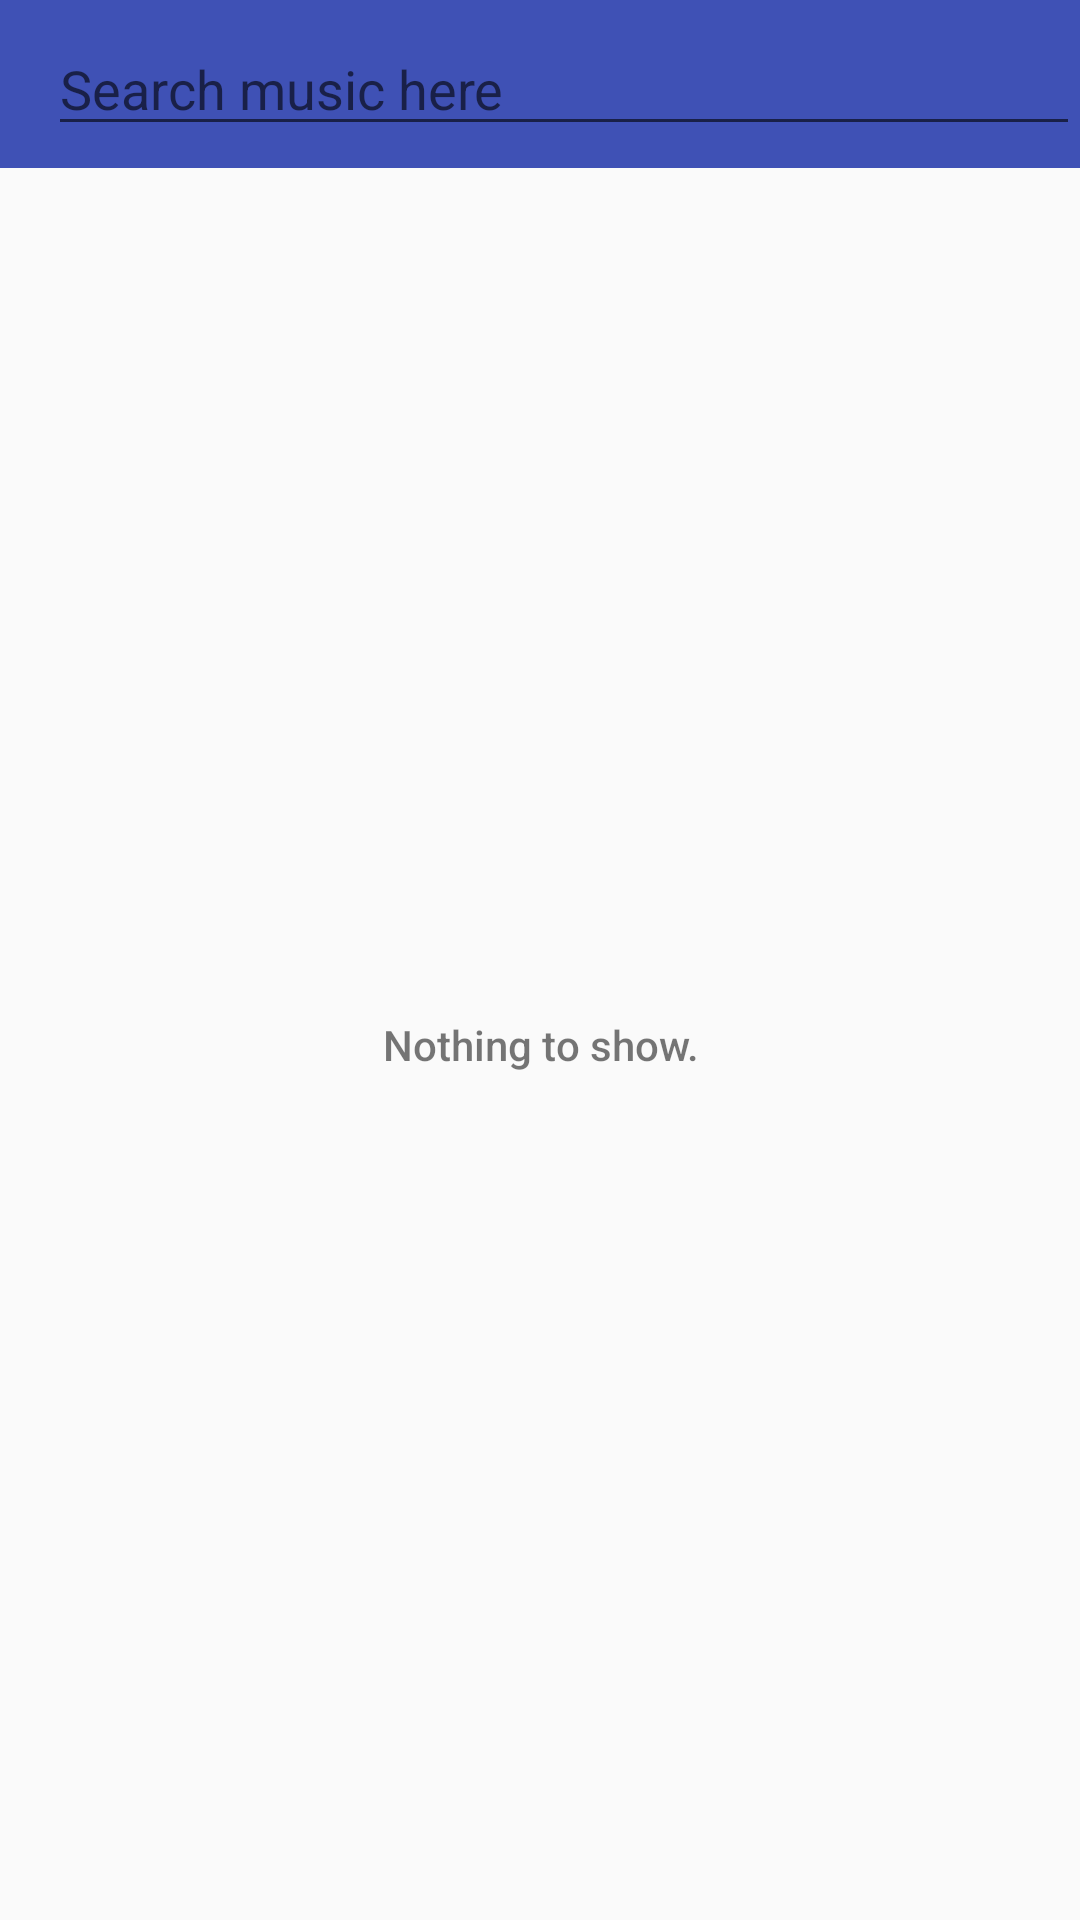

Layout XML and referenced resources for this Android screen:
<!-- AndroidManifest.xml: application theme AppTheme -->
<!-- res/layout/activity_main.xml -->
<?xml version="1.0" encoding="utf-8"?>
<android.support.constraint.ConstraintLayout xmlns:android="http://schemas.android.com/apk/res/android"
    xmlns:app="http://schemas.android.com/apk/res-auto"
    android:layout_width="match_parent"
    android:layout_height="match_parent"
    xmlns:tools="http://schemas.android.com/tools">

    <android.support.v7.widget.Toolbar
        android:id="@+id/toolbar"
        android:layout_width="match_parent"
        android:layout_height="wrap_content"
        android:background="@color/colorPrimary">

        <EditText
            android:id="@+id/main_search_edit_text"
            android:layout_width="match_parent"
            android:layout_height="wrap_content"
            android:drawableLeft="@drawable/ic_search_white_24px"
            android:drawablePadding="@dimen/margin_normal"
            android:drawableStart="@drawable/ic_search_white_24px"
            android:hint="@string/search_hint"
            android:lines="1"
            android:textColor="@android:color/white" />

    </android.support.v7.widget.Toolbar>

    <android.support.v7.widget.RecyclerView
        android:id="@+id/main_result_recycler_view"
        android:layout_width="0dp"
        android:layout_height="0dp"
        app:layout_constraintBottom_toBottomOf="parent"
        app:layout_constraintEnd_toEndOf="parent"
        app:layout_constraintStart_toStartOf="parent"
        app:layout_constraintTop_toBottomOf="@+id/toolbar" />

    <TextView
        android:id="@+id/main_help_text"
        android:layout_width="wrap_content"
        android:layout_height="wrap_content"
        app:layout_constraintBottom_toBottomOf="parent"
        app:layout_constraintEnd_toEndOf="parent"
        app:layout_constraintStart_toStartOf="parent"
        app:layout_constraintTop_toBottomOf="@+id/toolbar"
        android:text="@string/message_nothing_to_show"
        style="@style/EmptyScreenHelpText" />

    <ProgressBar
        android:id="@+id/main_progress_bar"
        android:layout_width="wrap_content"
        android:layout_height="wrap_content"
        app:layout_constraintBottom_toBottomOf="parent"
        app:layout_constraintEnd_toEndOf="parent"
        app:layout_constraintStart_toStartOf="parent"
        app:layout_constraintTop_toBottomOf="@+id/toolbar"
        android:visibility="gone"/>

</android.support.constraint.ConstraintLayout>
<!-- resources referenced by this layout -->
<resources>
  <color name="colorPrimary">#3F51B5</color>
  <dimen name="margin_normal">8dp</dimen>
  <string name="message_nothing_to_show">Nothing to show.</string>
  <string name="search_hint">Search music here</string>
  <style name="EmptyScreenHelpText" parent="@android:style/TextAppearance">
          <item name="android:textSize">@dimen/text_small</item>
          <item name="android:textColor">@android:color/black</item>
          <item name="android:alpha">0.54</item>
          <item name="android:fontFamily">sans-serif-medium</item>
          <item name="android:gravity">center</item>
      </style>
  <style name="AppTheme" parent="Theme.AppCompat.Light.NoActionBar">
          
          <item name="colorPrimary">@color/colorPrimary</item>
          <item name="colorPrimaryDark">@color/colorPrimaryDark</item>
          <item name="colorAccent">@color/colorAccent</item>
      </style>
  <dimen name="text_small">14sp</dimen>
  <color name="colorPrimaryDark">#303F9F</color>
  <color name="colorAccent">#FF4081</color>
</resources>
